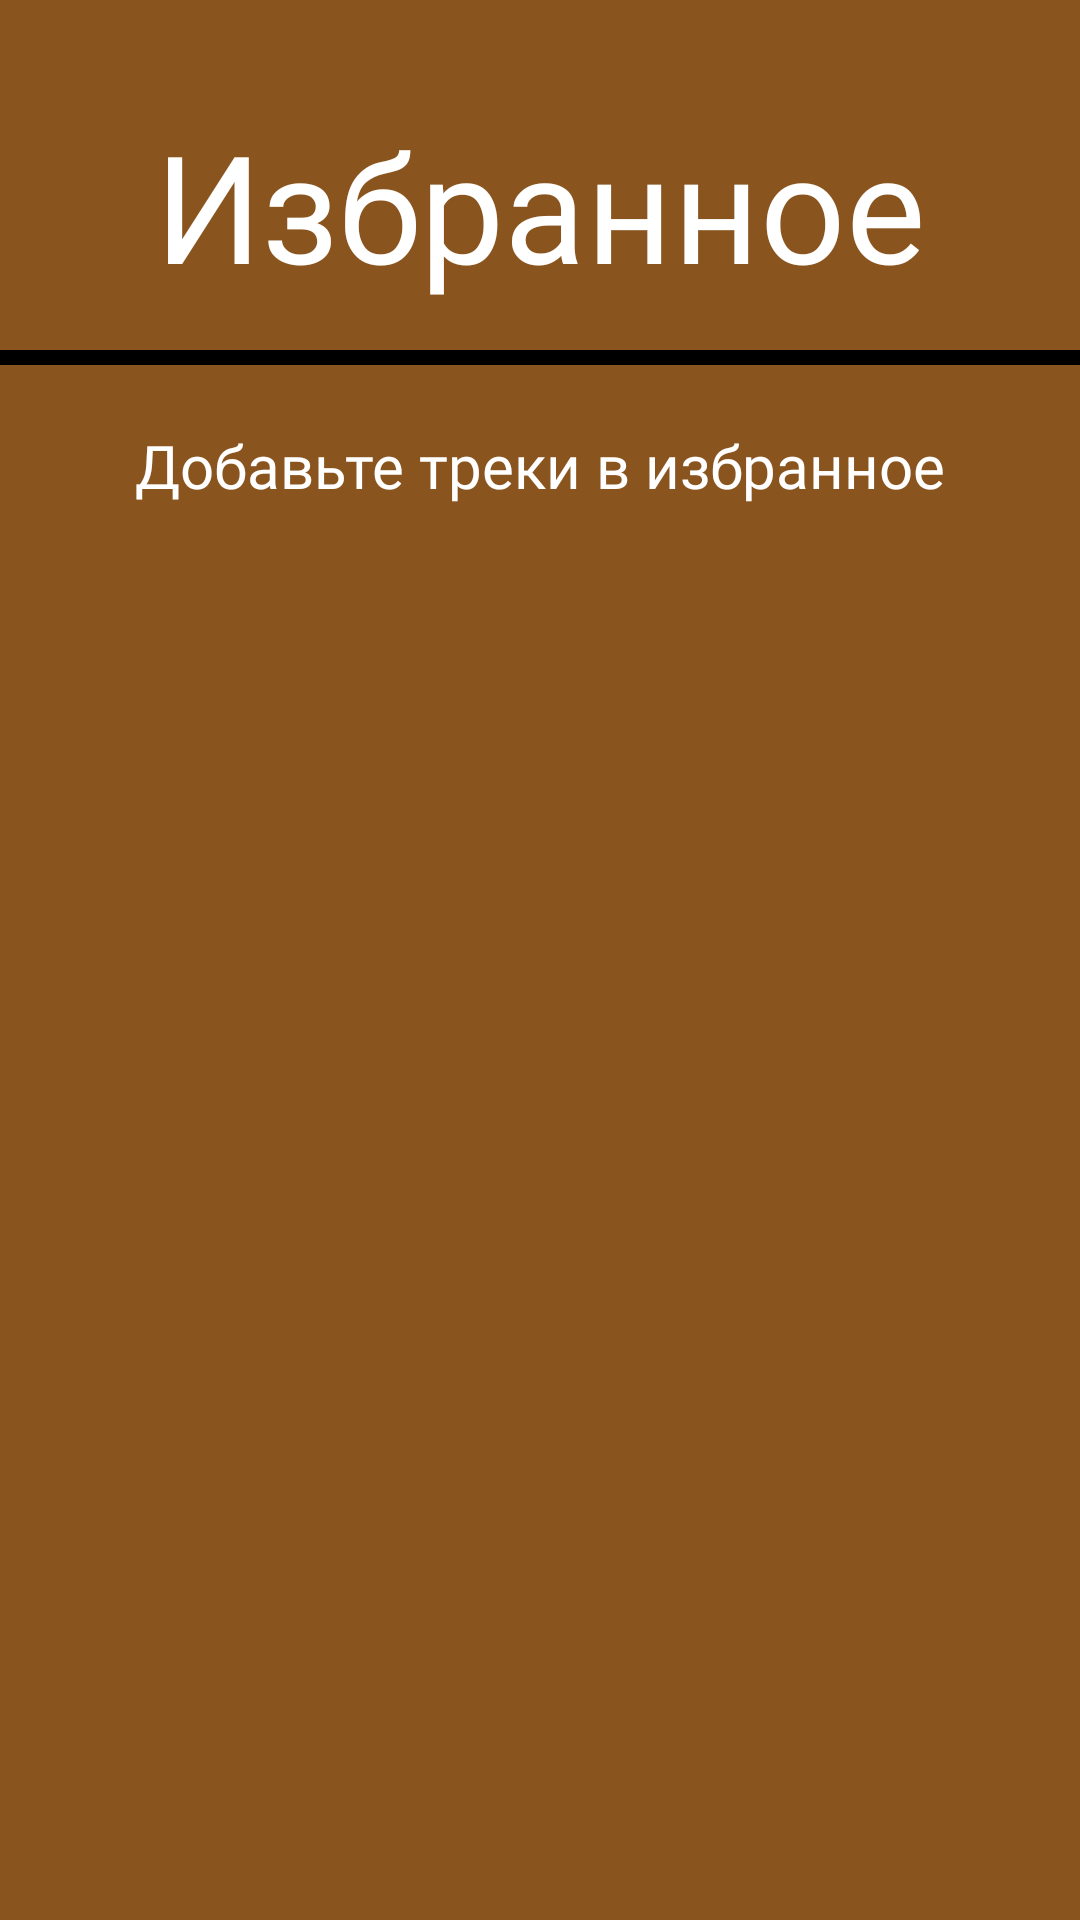

The Android layout XML behind this screen, and the referenced resources:
<!-- AndroidManifest.xml: application theme Theme.FuturePast -->
<!-- res/layout/fragment_favourites.xml -->
<?xml version="1.0" encoding="utf-8"?>
<androidx.constraintlayout.widget.ConstraintLayout xmlns:android="http://schemas.android.com/apk/res/android"
    xmlns:app="http://schemas.android.com/apk/res-auto"
    xmlns:tools="http://schemas.android.com/tools"
    android:orientation="vertical"
    android:layout_width="match_parent"
    android:layout_height="match_parent"
    android:background="@color/BackgroundRoot"
    tools:context=".MainActivity">

    <androidx.constraintlayout.widget.ConstraintLayout
        android:id="@+id/FavouritesContainer"
        android:layout_width="match_parent"
        android:layout_height="0dp"
        app:layout_constraintBottom_toTopOf="@+id/linearLayout3"
        app:layout_constraintEnd_toEndOf="parent"
        app:layout_constraintStart_toStartOf="parent"
        app:layout_constraintTop_toTopOf="parent">

        <TextView
            android:id="@+id/textViewTitle"
            style="@style/TextViewHeadlinesStyle"
            android:layout_width="wrap_content"
            android:layout_height="wrap_content"
            android:layout_marginTop="35dp"
            android:text="Избранное"
            app:layout_constraintEnd_toEndOf="parent"
            app:layout_constraintStart_toStartOf="parent"
            app:layout_constraintTop_toTopOf="parent"
            tools:ignore="HardcodedText" />

        <View
            android:id="@+id/MusicTopLineView"
            android:layout_width="match_parent"
            android:layout_height="5dp"
            android:background="@color/black"
            android:layout_marginTop="15dp"
            app:layout_constraintBottom_toTopOf="@+id/FavouritesRecyclerView"
            app:layout_constraintEnd_toEndOf="parent"
            app:layout_constraintStart_toStartOf="parent"
            app:layout_constraintTop_toBottomOf="@+id/textViewTitle" />

        <androidx.recyclerview.widget.RecyclerView
            android:id="@+id/FavouritesRecyclerView"
            android:layout_width="0dp"
            android:layout_height="0dp"
            app:layout_constraintBottom_toBottomOf="parent"
            app:layout_constraintEnd_toEndOf="parent"
            app:layout_constraintStart_toStartOf="parent"
            app:layout_constraintTop_toBottomOf="@+id/MusicTopLineView" />

        <TextView
            android:id="@+id/InstructionMusicText"
            style="@style/TextAppearance.AppCompat.TextViewMusicStyle"
            android:layout_width="match_parent"
            android:layout_height="0dp"
            android:layout_marginTop="40dp"
            android:layout_marginHorizontal="30dp"
            android:text="Добавьте треки в избранное"
            android:gravity="center_vertical|center_horizontal"
            app:layout_constraintEnd_toEndOf="parent"
            app:layout_constraintStart_toStartOf="parent"
            app:layout_constraintTop_toBottomOf="@+id/textViewTitle"
            tools:ignore="HardcodedText" />

    </androidx.constraintlayout.widget.ConstraintLayout>

    <LinearLayout
        android:id="@+id/linearLayout3"
        android:layout_width="match_parent"
        android:layout_height="140dp"
        android:alpha="0.74"
        android:background="@color/BackgroundBottom"
        android:orientation="horizontal"
        android:gravity="center"
        android:visibility="gone"
        tools:visibility="visible"
        app:layout_constraintBottom_toBottomOf="parent"
        app:layout_constraintStart_toStartOf="parent"
        app:layout_constraintEnd_toEndOf="parent">

        <ImageButton
            android:id="@+id/MainBtn"
            style="@style/SmallImageButton"
            android:layout_width="90dp"
            android:layout_height="60dp"
            android:contentDescription="Главная"
            android:src="@drawable/ic_main"
            tools:ignore="HardcodedText" />

        <ImageButton
            android:id="@+id/MusicBtn"
            style="@style/SmallImageButton"
            android:layout_width="90dp"
            android:layout_height="60dp"
            android:layout_marginHorizontal="50dp"
            android:contentDescription="Музыка"
            android:src="@drawable/ic_music"
            tools:ignore="HardcodedText" />

        <ImageButton
            android:id="@+id/HurtOrangeBtn"
            style="@style/SmallImageButton"
            android:layout_width="90dp"
            android:layout_height="60dp"
            android:contentDescription="Избранное"
            android:src="@drawable/ic_heart_orange"
            tools:ignore="HardcodedText" />
    </LinearLayout>

</androidx.constraintlayout.widget.ConstraintLayout>
<!-- resources referenced by this layout -->
<resources>
  <color name="BackgroundBottom">#000000</color>
  <color name="BackgroundRoot">#89541E</color>
  <color name="black">#FF000000</color>
  <!-- drawable ic_heart_orange: png bitmap (drawable, 8457 bytes) -->
  <!-- drawable ic_main: vector/xml drawable (drawable, 16862 chars, omitted) -->
  <!-- drawable ic_music: vector/xml drawable (drawable, 40912 chars, omitted) -->
  <style name="SmallImageButton" parent="Widget.AppCompat.ImageButton">
          <item name="android:minWidth">0dp</item>
          <item name="android:minHeight">0dp</item>
          <item name="android:padding">0dp</item>
          <item name="android:scaleType">fitCenter</item>
          <item name="android:background">@null</item>
      </style>
  <style name="TextAppearance.AppCompat.TextViewMusicStyle">
          <item name="android:fontFamily">@font/montserratalternates_medium</item>
          <item name="android:textSize">20sp</item>
          <item name="android:textColor">@color/white</item>
      </style>
  <style name="TextViewHeadlinesStyle" parent="TextAppearance.AppCompat">
          <item name="android:fontFamily">@font/montserratalternates_bold</item>
          <item name="android:textSize">50sp</item>
          <item name="android:textColor">@color/white</item>
      </style>
  <style name="Theme.FuturePast" parent="Base.Theme.FuturePast" />
  <color name="white">#FFFFFFFF</color>
  <style name="Base.Theme.FuturePast" parent="Theme.Material3.DayNight.NoActionBar">
          
          
      </style>
</resources>
